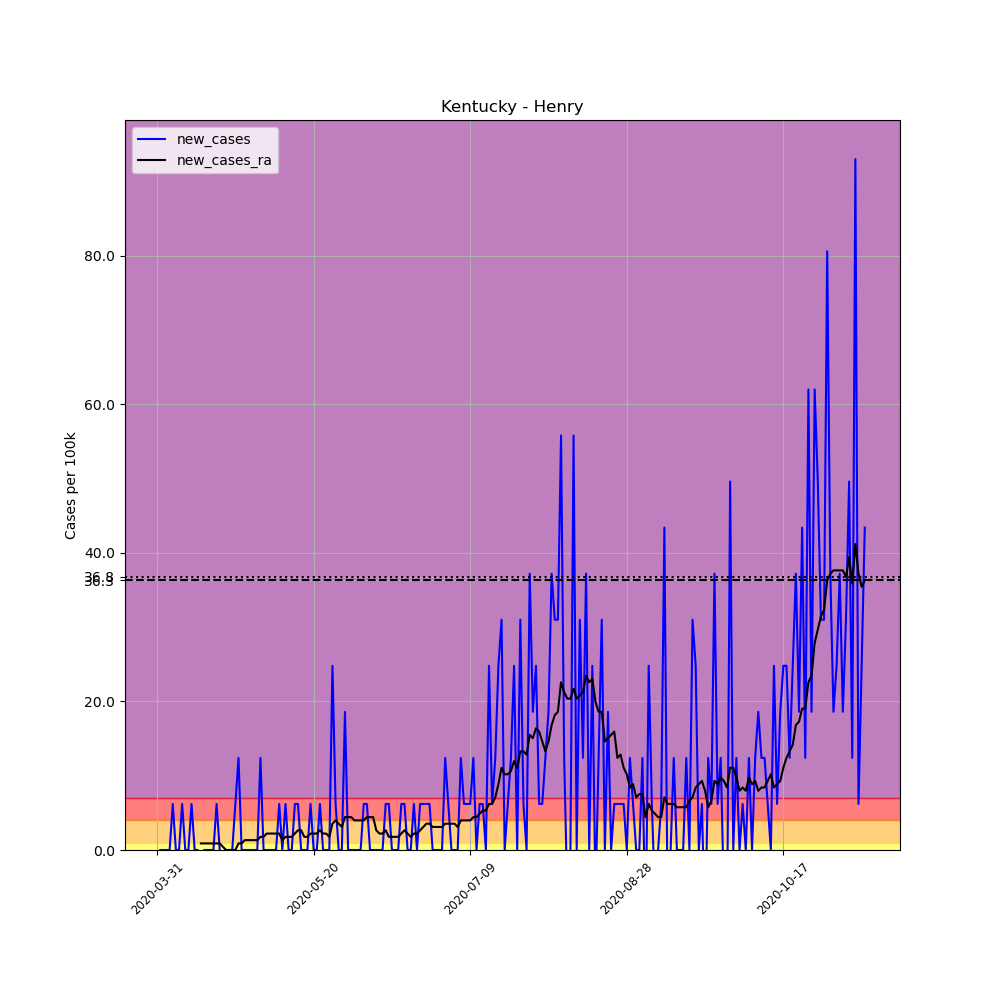

The table this chart was drawn from, first rows:
, date, county, state, fips, cases, deaths, COUNTY, STNAME, CTYNAME, POPESTIMATE2019, per_100k, new_cases, new_cases_ra
492172, 2020-03-31, Henry, Kentucky, 21103, 1, 0, 103, Kentucky, Henry, 16126, 6.201, , 
492173, 2020-04-01, Henry, Kentucky, 21103, 1, 0, 103, Kentucky, Henry, 16126, 6.201, 0.0, 
492174, 2020-04-02, Henry, Kentucky, 21103, 1, 0, 103, Kentucky, Henry, 16126, 6.201, 0.0, 
492175, 2020-04-03, Henry, Kentucky, 21103, 1, 0, 103, Kentucky, Henry, 16126, 6.201, 0.0, 
492176, 2020-04-04, Henry, Kentucky, 21103, 1, 0, 103, Kentucky, Henry, 16126, 6.201, 0.0, 
492177, 2020-04-05, Henry, Kentucky, 21103, 2, 0, 103, Kentucky, Henry, 16126, 12.4, 6.201, 
492178, 2020-04-06, Henry, Kentucky, 21103, 2, 0, 103, Kentucky, Henry, 16126, 12.4, 0.0, 
492179, 2020-04-07, Henry, Kentucky, 21103, 2, 0, 103, Kentucky, Henry, 16126, 12.4, 0.0, 
492180, 2020-04-08, Henry, Kentucky, 21103, 3, 0, 103, Kentucky, Henry, 16126, 18.6, 6.201, 
492181, 2020-04-09, Henry, Kentucky, 21103, 3, 0, 103, Kentucky, Henry, 16126, 18.6, 0.0, 
492182, 2020-04-10, Henry, Kentucky, 21103, 3, 0, 103, Kentucky, Henry, 16126, 18.6, 0.0, 
492183, 2020-04-11, Henry, Kentucky, 21103, 4, 0, 103, Kentucky, Henry, 16126, 24.8, 6.201, 
492184, 2020-04-12, Henry, Kentucky, 21103, 4, 0, 103, Kentucky, Henry, 16126, 24.8, 0.0, 
492185, 2020-04-13, Henry, Kentucky, 21103, 4, 0, 103, Kentucky, Henry, 16126, 24.8, 0.0, 
492186, 2020-04-14, Henry, Kentucky, 21103, 3, 0, 103, Kentucky, Henry, 16126, 18.6, -6.201, 0.8859
492187, 2020-04-15, Henry, Kentucky, 21103, 3, 0, 103, Kentucky, Henry, 16126, 18.6, 0.0, 0.8859
492188, 2020-04-16, Henry, Kentucky, 21103, 3, 0, 103, Kentucky, Henry, 16126, 18.6, 0.0, 0.8859
492189, 2020-04-17, Henry, Kentucky, 21103, 3, 0, 103, Kentucky, Henry, 16126, 18.6, 0.0, 0.8859
492190, 2020-04-18, Henry, Kentucky, 21103, 3, 0, 103, Kentucky, Henry, 16126, 18.6, 0.0, 0.8859
492191, 2020-04-19, Henry, Kentucky, 21103, 4, 0, 103, Kentucky, Henry, 16126, 24.8, 6.201, 0.8859
492192, 2020-04-20, Henry, Kentucky, 21103, 4, 0, 103, Kentucky, Henry, 16126, 24.8, 0.0, 0.8859
492193, 2020-04-21, Henry, Kentucky, 21103, 3, 0, 103, Kentucky, Henry, 16126, 18.6, -6.201, 0.4429
492194, 2020-04-22, Henry, Kentucky, 21103, 3, 0, 103, Kentucky, Henry, 16126, 18.6, 0.0, 0.0
492195, 2020-04-23, Henry, Kentucky, 21103, 3, 0, 103, Kentucky, Henry, 16126, 18.6, 0.0, 0.0
492196, 2020-04-24, Henry, Kentucky, 21103, 3, 0, 103, Kentucky, Henry, 16126, 18.6, 0.0, 0.0
492197, 2020-04-25, Henry, Kentucky, 21103, 4, 0, 103, Kentucky, Henry, 16126, 24.8, 6.201, 0.0
492198, 2020-04-26, Henry, Kentucky, 21103, 6, 0, 103, Kentucky, Henry, 16126, 37.21, 12.4, 0.8859
492199, 2020-04-27, Henry, Kentucky, 21103, 6, 0, 103, Kentucky, Henry, 16126, 37.21, 0.0, 0.8859
492200, 2020-04-28, Henry, Kentucky, 21103, 6, 0, 103, Kentucky, Henry, 16126, 37.21, 0.0, 1.329
492201, 2020-04-29, Henry, Kentucky, 21103, 6, 0, 103, Kentucky, Henry, 16126, 37.21, 0.0, 1.329
492202, 2020-04-30, Henry, Kentucky, 21103, 6, 0, 103, Kentucky, Henry, 16126, 37.21, 0.0, 1.329
492203, 2020-05-01, Henry, Kentucky, 21103, 6, 0, 103, Kentucky, Henry, 16126, 37.21, 0.0, 1.329
492204, 2020-05-02, Henry, Kentucky, 21103, 6, 0, 103, Kentucky, Henry, 16126, 37.21, 0.0, 1.329
492205, 2020-05-03, Henry, Kentucky, 21103, 8, 0, 103, Kentucky, Henry, 16126, 49.61, 12.4, 1.772
492206, 2020-05-04, Henry, Kentucky, 21103, 8, 0, 103, Kentucky, Henry, 16126, 49.61, 0.0, 1.772
492207, 2020-05-05, Henry, Kentucky, 21103, 8, 0, 103, Kentucky, Henry, 16126, 49.61, 0.0, 2.215
492208, 2020-05-06, Henry, Kentucky, 21103, 8, 0, 103, Kentucky, Henry, 16126, 49.61, 0.0, 2.215
492209, 2020-05-07, Henry, Kentucky, 21103, 8, 0, 103, Kentucky, Henry, 16126, 49.61, 0.0, 2.215
492210, 2020-05-08, Henry, Kentucky, 21103, 8, 0, 103, Kentucky, Henry, 16126, 49.61, 0.0, 2.215
492211, 2020-05-09, Henry, Kentucky, 21103, 9, 0, 103, Kentucky, Henry, 16126, 55.81, 6.201, 2.215
492212, 2020-05-10, Henry, Kentucky, 21103, 9, 0, 103, Kentucky, Henry, 16126, 55.81, 0.0, 1.329
492213, 2020-05-11, Henry, Kentucky, 21103, 10, 0, 103, Kentucky, Henry, 16126, 62.01, 6.201, 1.772
492214, 2020-05-12, Henry, Kentucky, 21103, 10, 0, 103, Kentucky, Henry, 16126, 62.01, 0.0, 1.772
492215, 2020-05-13, Henry, Kentucky, 21103, 10, 0, 103, Kentucky, Henry, 16126, 62.01, 0.0, 1.772
492216, 2020-05-14, Henry, Kentucky, 21103, 11, 0, 103, Kentucky, Henry, 16126, 68.21, 6.201, 2.215
492217, 2020-05-15, Henry, Kentucky, 21103, 12, 0, 103, Kentucky, Henry, 16126, 74.41, 6.201, 2.658
492218, 2020-05-16, Henry, Kentucky, 21103, 12, 0, 103, Kentucky, Henry, 16126, 74.41, 0.0, 2.658
492219, 2020-05-17, Henry, Kentucky, 21103, 12, 0, 103, Kentucky, Henry, 16126, 74.41, 0.0, 1.772
492220, 2020-05-18, Henry, Kentucky, 21103, 12, 0, 103, Kentucky, Henry, 16126, 74.41, 0.0, 1.772
492221, 2020-05-19, Henry, Kentucky, 21103, 13, 0, 103, Kentucky, Henry, 16126, 80.62, 6.201, 2.215
492222, 2020-05-20, Henry, Kentucky, 21103, 13, 0, 103, Kentucky, Henry, 16126, 80.62, 0.0, 2.215
492223, 2020-05-21, Henry, Kentucky, 21103, 13, 0, 103, Kentucky, Henry, 16126, 80.62, 0.0, 2.215
492224, 2020-05-22, Henry, Kentucky, 21103, 14, 0, 103, Kentucky, Henry, 16126, 86.82, 6.201, 2.658
492225, 2020-05-23, Henry, Kentucky, 21103, 14, 0, 103, Kentucky, Henry, 16126, 86.82, 0.0, 2.215
492226, 2020-05-24, Henry, Kentucky, 21103, 14, 0, 103, Kentucky, Henry, 16126, 86.82, 0.0, 2.215
492227, 2020-05-25, Henry, Kentucky, 21103, 14, 0, 103, Kentucky, Henry, 16126, 86.82, 0.0, 1.772
492228, 2020-05-26, Henry, Kentucky, 21103, 18, 0, 103, Kentucky, Henry, 16126, 111.6, 24.8, 3.544
492229, 2020-05-27, Henry, Kentucky, 21103, 19, 0, 103, Kentucky, Henry, 16126, 117.8, 6.201, 3.986
492230, 2020-05-28, Henry, Kentucky, 21103, 19, 0, 103, Kentucky, Henry, 16126, 117.8, 0.0, 3.544
492231, 2020-05-29, Henry, Kentucky, 21103, 19, 0, 103, Kentucky, Henry, 16126, 117.8, 0.0, 3.101
... 167 more rows
